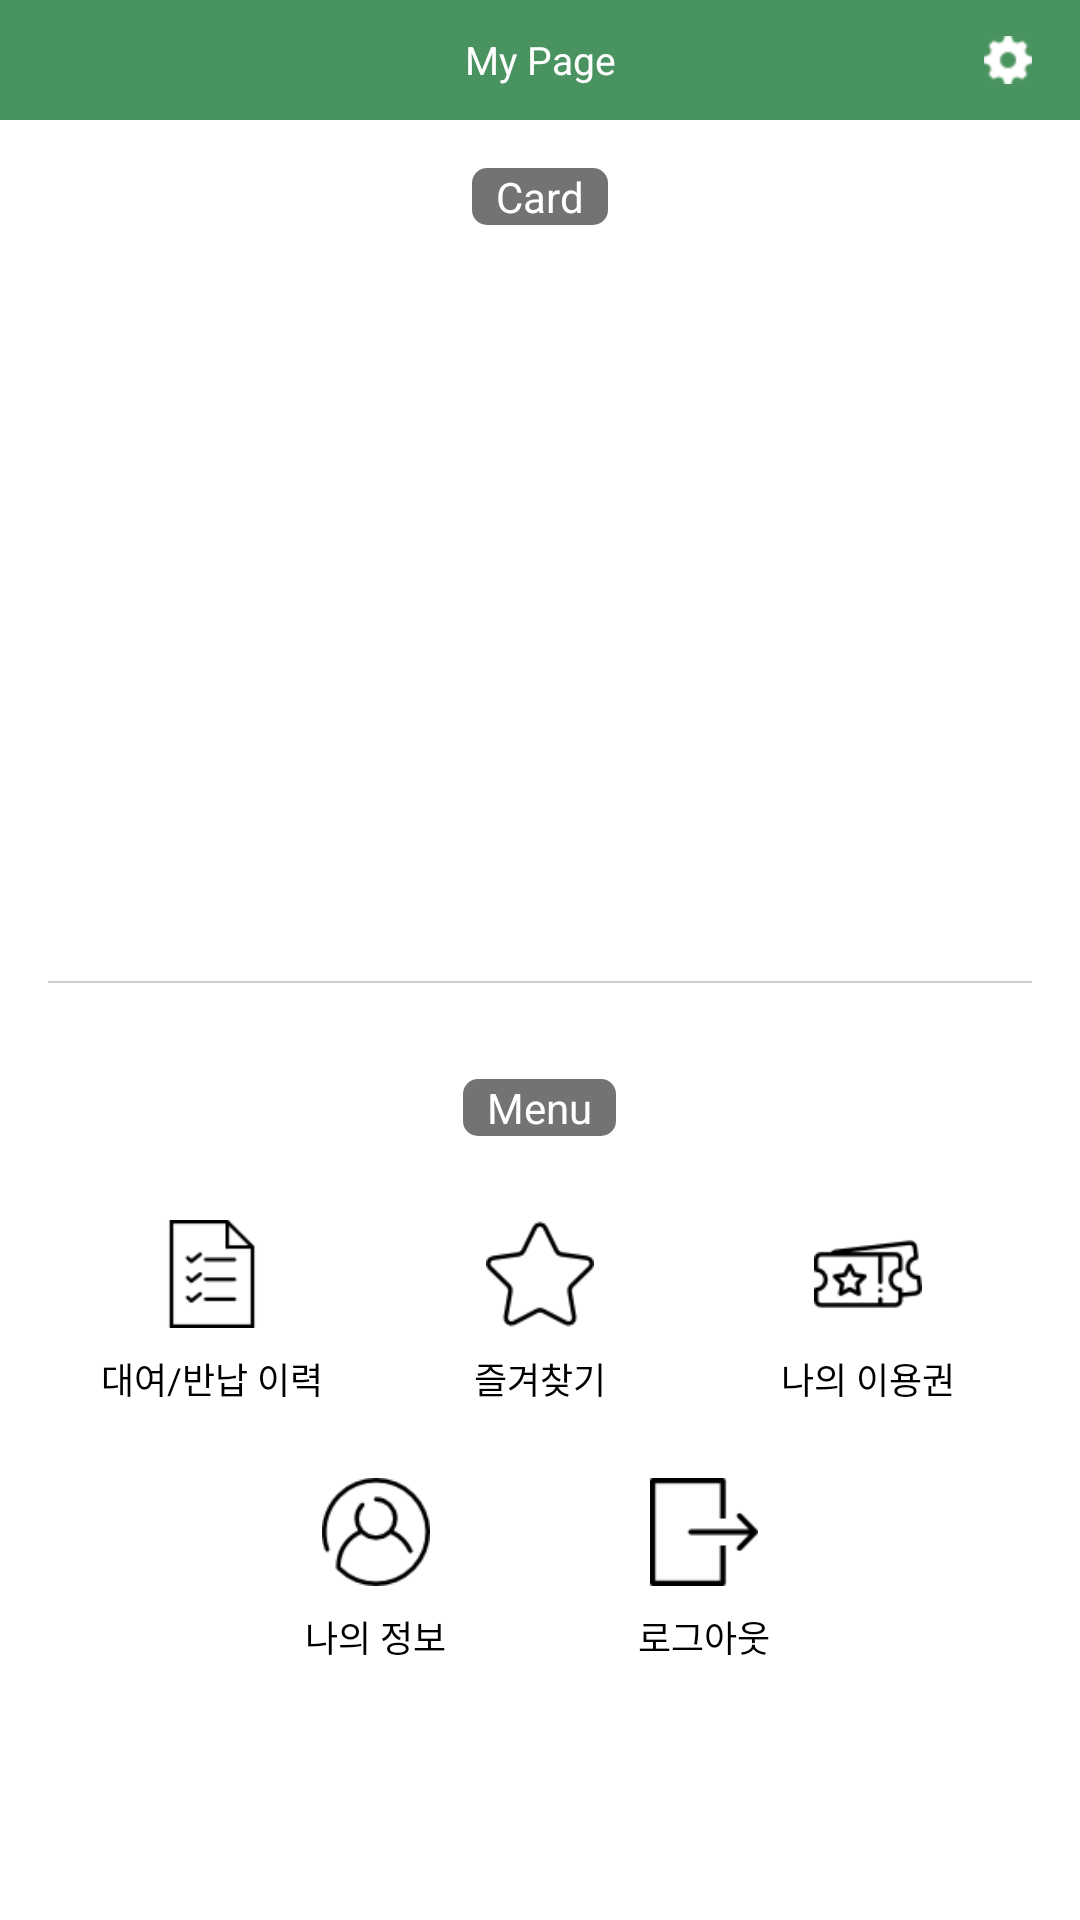

Layout XML and referenced resources for this Android screen:
<!-- AndroidManifest.xml: application theme AppTheme -->
<!-- res/layout/activity_mypage.xml -->
<?xml version="1.0" encoding="utf-8"?>
<LinearLayout xmlns:android="http://schemas.android.com/apk/res/android"
    xmlns:app="http://schemas.android.com/apk/res-auto"
    android:layout_width="match_parent"
    android:layout_height="match_parent"
    android:background="@color/realWhite"
    android:gravity="center_horizontal"
    android:orientation="vertical">

    <android.support.design.widget.AppBarLayout
        android:id="@+id/appbarLayout"
        android:layout_width="match_parent"
        android:layout_height="wrap_content"
        android:theme="@style/AppTheme.AppBarOverlay">

        <FrameLayout
            android:layout_width="match_parent"
            android:layout_height="wrap_content">

            <android.support.v7.widget.Toolbar
                android:id="@+id/myPageToolbar"
                android:layout_width="match_parent"
                android:layout_height="@dimen/toolbarHeight"
                android:background="?attr/colorAccent"
                app:popupTheme="@style/AppTheme.PopupOverlay" />

            <TextView
                android:id="@+id/toolbarTitle"
                android:layout_width="match_parent"
                android:layout_height="match_parent"
                android:gravity="center"
                android:text="My Page"
                android:textColor="@color/realWhite"
                android:textSize="13dp" />

            <ImageView
                android:id="@+id/settingBtn"
                android:layout_width="@dimen/dimen_16dp"
                android:layout_height="@dimen/dimen_16dp"
                android:layout_gravity="end|center"
                android:layout_marginRight="@dimen/dimen_16dp"
                android:src="@drawable/setting_icon" />
        </FrameLayout>
    </android.support.design.widget.AppBarLayout>

    <TextView
        android:layout_width="wrap_content"
        android:layout_height="wrap_content"
        android:text="Card"
        android:background="@drawable/title_drawable"
        android:paddingLeft="@dimen/dimen_8dp"
        android:paddingRight="@dimen/dimen_8dp"
        android:layout_marginTop="@dimen/dimen_16dp"
        android:textColor="@color/realWhite"/>
    <android.support.v4.view.ViewPager
        android:id="@+id/cardViewPager"
        android:layout_width="270dp"
        android:layout_height="180dp"
        android:layout_gravity="center"
        android:layout_marginTop="@dimen/dimen_24dp"
        android:layout_marginBottom="@dimen/dimen_8dp"
        android:clipToPadding="false"
        android:overScrollMode="never"
        app:layout_collapseMode="parallax" />

    <android.support.design.widget.TabLayout
        android:id="@+id/cardTab"
        android:layout_width="wrap_content"
        android:layout_height="24dp"
        android:layout_gravity="center_horizontal|bottom"
        app:layout_collapseMode="pin"
        app:tabBackground="@drawable/tab_selector"
        app:tabGravity="center"
        app:tabIndicatorHeight="0dp"
        app:tabMode="fixed" />

    <View
        android:layout_width="match_parent"
        android:layout_height="0.5dp"
        android:background="@color/grayBack"
        android:layout_margin="@dimen/dimen_16dp"/>
    
    <LinearLayout
        android:layout_width="match_parent"
        android:layout_height="match_parent"
        android:gravity="center_horizontal"
        android:layout_marginTop="@dimen/dimen_16dp"
        android:paddingBottom="@dimen/dimen_16dp"
        android:orientation="vertical">
        <TextView
            android:layout_width="wrap_content"
            android:layout_height="wrap_content"
            android:text="Menu"
            android:background="@drawable/title_drawable"
            android:paddingLeft="@dimen/dimen_8dp"
            android:paddingRight="@dimen/dimen_8dp"
            android:textColor="@color/realWhite"/>
        <LinearLayout
            android:layout_width="match_parent"
            android:layout_height="70dp"
            android:layout_marginTop="@dimen/dimen_24dp"
            android:layout_marginLeft="@dimen/dimen_16dp"
            android:layout_marginRight="@dimen/dimen_16dp"
            android:orientation="horizontal">
            
            <LinearLayout
                android:id="@+id/timelineLinear"
                android:layout_width="0dp"
                android:layout_height="match_parent"
                android:layout_weight="1"
                android:gravity="center"
                android:orientation="vertical">

                <ImageView
                    android:layout_width="@dimen/dimen_36dp"
                    android:layout_height="@dimen/dimen_36dp"
                    android:layout_marginBottom="@dimen/dimen_8dp"
                    android:src="@drawable/timeline" />

                <TextView
                    android:layout_width="wrap_content"
                    android:layout_height="wrap_content"
                    android:text="대여/반납 이력"
                    android:textColor="@color/realBlack"
                    android:textSize="12dp" />
            </LinearLayout>

            
            <LinearLayout
                android:id="@+id/cardEditTLinear"
                android:layout_width="0dp"
                android:layout_height="match_parent"
                android:layout_weight="1"
                android:gravity="center"
                android:orientation="vertical">

                <ImageView
                    android:layout_width="@dimen/dimen_36dp"
                    android:layout_height="@dimen/dimen_36dp"
                    android:layout_marginBottom="@dimen/dimen_8dp"
                    android:src="@drawable/favor" />

                <TextView
                    android:layout_width="wrap_content"
                    android:layout_height="wrap_content"
                    android:text="즐겨찾기"
                    android:textColor="@color/realBlack"
                    android:textSize="12dp" />
            </LinearLayout>

            
            <LinearLayout
                android:id="@+id/myTicketLinear"
                android:layout_width="0dp"
                android:layout_height="match_parent"
                android:layout_weight="1"
                android:gravity="center"
                android:orientation="vertical">

                <ImageView
                    android:layout_width="@dimen/dimen_36dp"
                    android:layout_height="@dimen/dimen_36dp"
                    android:layout_marginBottom="@dimen/dimen_8dp"
                    android:src="@drawable/ticket" />

                <TextView
                    android:layout_width="wrap_content"
                    android:layout_height="wrap_content"
                    android:text="나의 이용권"
                    android:textColor="@color/realBlack"
                    android:textSize="12dp" />
            </LinearLayout>
        </LinearLayout>

        <LinearLayout
            android:layout_width="match_parent"
            android:layout_height="70dp"
            android:layout_margin="@dimen/dimen_16dp"
            android:orientation="horizontal">

            <LinearLayout
                android:layout_width="0dp"
                android:layout_height="match_parent"
                android:layout_weight="0.5"
                android:gravity="center"
                android:orientation="vertical" />
            
            <LinearLayout
                android:layout_width="0dp"
                android:layout_height="match_parent"
                android:layout_weight="1"
                android:gravity="center"
                android:orientation="vertical">

                <ImageView
                    android:layout_width="@dimen/dimen_36dp"
                    android:layout_height="@dimen/dimen_36dp"
                    android:layout_marginBottom="@dimen/dimen_8dp"
                    android:src="@drawable/user_info" />

                <TextView
                    android:layout_width="wrap_content"
                    android:layout_height="wrap_content"
                    android:text="나의 정보"
                    android:textColor="@color/realBlack"
                    android:textSize="12dp" />
            </LinearLayout>

            
            <LinearLayout
                android:id="@+id/logoutLinear"
                android:layout_width="0dp"
                android:layout_height="match_parent"
                android:layout_weight="1"
                android:gravity="center"
                android:orientation="vertical">

                <ImageView
                    android:layout_width="@dimen/dimen_36dp"
                    android:layout_height="@dimen/dimen_36dp"
                    android:layout_marginBottom="@dimen/dimen_8dp"
                    android:src="@drawable/logout" />

                <TextView
                    android:layout_width="wrap_content"
                    android:layout_height="wrap_content"
                    android:text="로그아웃"
                    android:textColor="@color/realBlack"
                    android:textSize="12dp" />
            </LinearLayout>

            <LinearLayout
                android:layout_width="0dp"
                android:layout_height="match_parent"
                android:layout_weight="0.5"
                android:gravity="center"
                android:orientation="vertical" />
        </LinearLayout>

    </LinearLayout>
</LinearLayout>
<!-- resources referenced by this layout -->
<resources>
  <color name="grayBack">#cecece</color>
  <color name="realBlack">#000000</color>
  <color name="realWhite">#ffffff</color>
  <dimen name="dimen_16dp">16dp</dimen>
  <dimen name="dimen_24dp">24dp</dimen>
  <dimen name="dimen_36dp">36dp</dimen>
  <dimen name="dimen_8dp">8dp</dimen>
  <dimen name="toolbarHeight">40dp</dimen>
  <!-- drawable favor: png bitmap (drawable, 1444 bytes) -->
  <!-- drawable logout: png bitmap (drawable, 700 bytes) -->
  <!-- drawable setting_icon: png bitmap (drawable, 635 bytes) -->
  <!-- drawable tab_selector (drawable) -->
  <?xml version="1.0" encoding="utf-8"?>
  <selector xmlns:android="http://schemas.android.com/apk/res/android">
      <item android:drawable="@drawable/selected_dot"
          android:state_selected="true"/>
      <item android:drawable="@drawable/default_dot"/>
  
  </selector>
  <!-- drawable ticket: png bitmap (drawable, 1509 bytes) -->
  <!-- drawable timeline: png bitmap (drawable, 933 bytes) -->
  <!-- drawable title_drawable (drawable) -->
  <?xml version="1.0" encoding="utf-8"?>
  <shape
      xmlns:android="http://schemas.android.com/apk/res/android">
      <solid
          android:color="@color/iconGray"/>
      <corners
          android:radius="5dp"/>
  </shape>
  <!-- drawable user_info: png bitmap (drawable, 1674 bytes) -->
  <style name="AppTheme.AppBarOverlay" parent="ThemeOverlay.AppCompat.Dark.ActionBar" />
  <style name="AppTheme.PopupOverlay" parent="ThemeOverlay.AppCompat.Light" />
  <style name="AppTheme" parent="Theme.AppCompat.Light.NoActionBar">
          
          <item name="colorPrimary">@color/colorPrimary</item>
          <item name="colorPrimaryDark">@color/colorPrimaryDark</item>
          <item name="colorAccent">@color/colorAccent</item>
      </style>
  <!-- drawable selected_dot (drawable) -->
  <?xml version="1.0" encoding="utf-8"?>
  <layer-list xmlns:android="http://schemas.android.com/apk/res/android">
      <item>
          <shape
              android:innerRadius="0dp"
              android:shape="ring"
              android:thickness="3dp"
              android:useLevel="false">
              <solid android:color="@color/colorPrimaryDark"/>
          </shape>
      </item>
  </layer-list>
  <!-- drawable default_dot (drawable) -->
  <?xml version="1.0" encoding="utf-8"?>
  <layer-list xmlns:android="http://schemas.android.com/apk/res/android">
      <item>
          <shape
              android:innerRadius="0dp"
              android:shape="ring"
              android:thickness="2dp"
              android:useLevel="false">
              <solid android:color="@color/iconGray"/>
          </shape>
      </item>
  </layer-list>
  <color name="iconGray">#737373</color>
  <color name="colorPrimary">#ffffff</color>
  <color name="colorPrimaryDark">#000000</color>
  <color name="colorAccent">#499360</color>
</resources>
